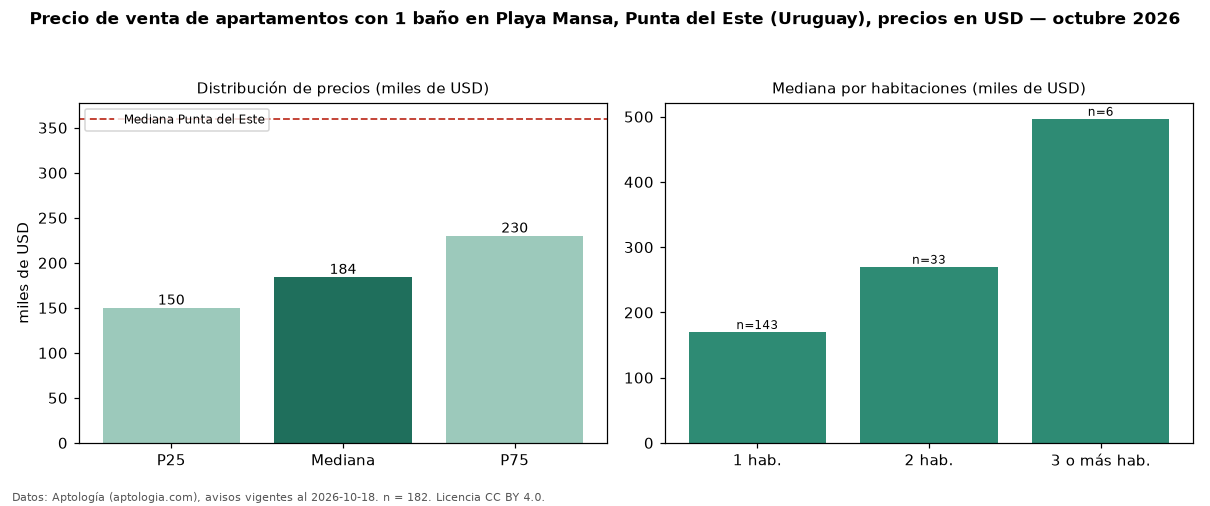

Source data for this figure (header and first rows):
seccion, metrica, valor, moneda, n
filtro, ban1, con 1 baño, , 182
precio, p25, 150000, USD, 182
precio, mediana, 184110, USD, 182
precio, p75, 230000, USD, 182
precio, minimo, 110000, USD, 182
precio, maximo, 1780000, USD, 182
m2, mediana_precio_m2, 3490, USD, 160
m2, area_mediana_m2, 51.5, m2, 160
banos, mediana_banos, 1.0, , 
parqueadero, pct_con_parqueadero, 100.0, %, 92
habitaciones, 1, 170000, USD, 143
habitaciones, 2, 270000, USD, 33
habitaciones, 3+, 496850, USD, 6
ciudad, mediana_ciudad_referencia, 360000, USD, 
ciudad, mediana_m2_ciudad, 3604, USD, 
fuente, fecha_datos, 2026-10-18, , 
fuente, atribucion, https://www.aptologia.com/uy/venta/punta…, , 
fuente, licencia, CC BY 4.0, , 
